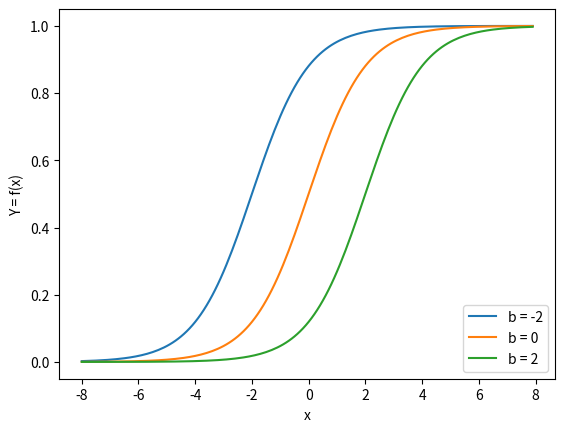

Write Python code to recreate this figure.
import matplotlib.pyplot as plt
import numpy as np

x = np.arange(-8, 8, 0.1) #интервал  и шаг изменения сигнала от сенсора Х

b1 = -2 # значения смещения
b2 = 0
b3 = 2

l1 = 'b = -2'
l2 = 'b = 0'
l3 = 'b = 2'
for b, l in [(b1, l1), (b2, l2), (b3, l3)]: # организация цикла для трех значений смещения
    f = (1 / (1 + np.exp((-x+b) * 1))) # функция сигмоиды
    plt.plot(x, f, label=l)
plt.xlabel('x') # подпись оси х
plt.ylabel('Y = f(x)') # подпись оси у
plt.legend(loc=4) # место легенды на графике
plt.show()